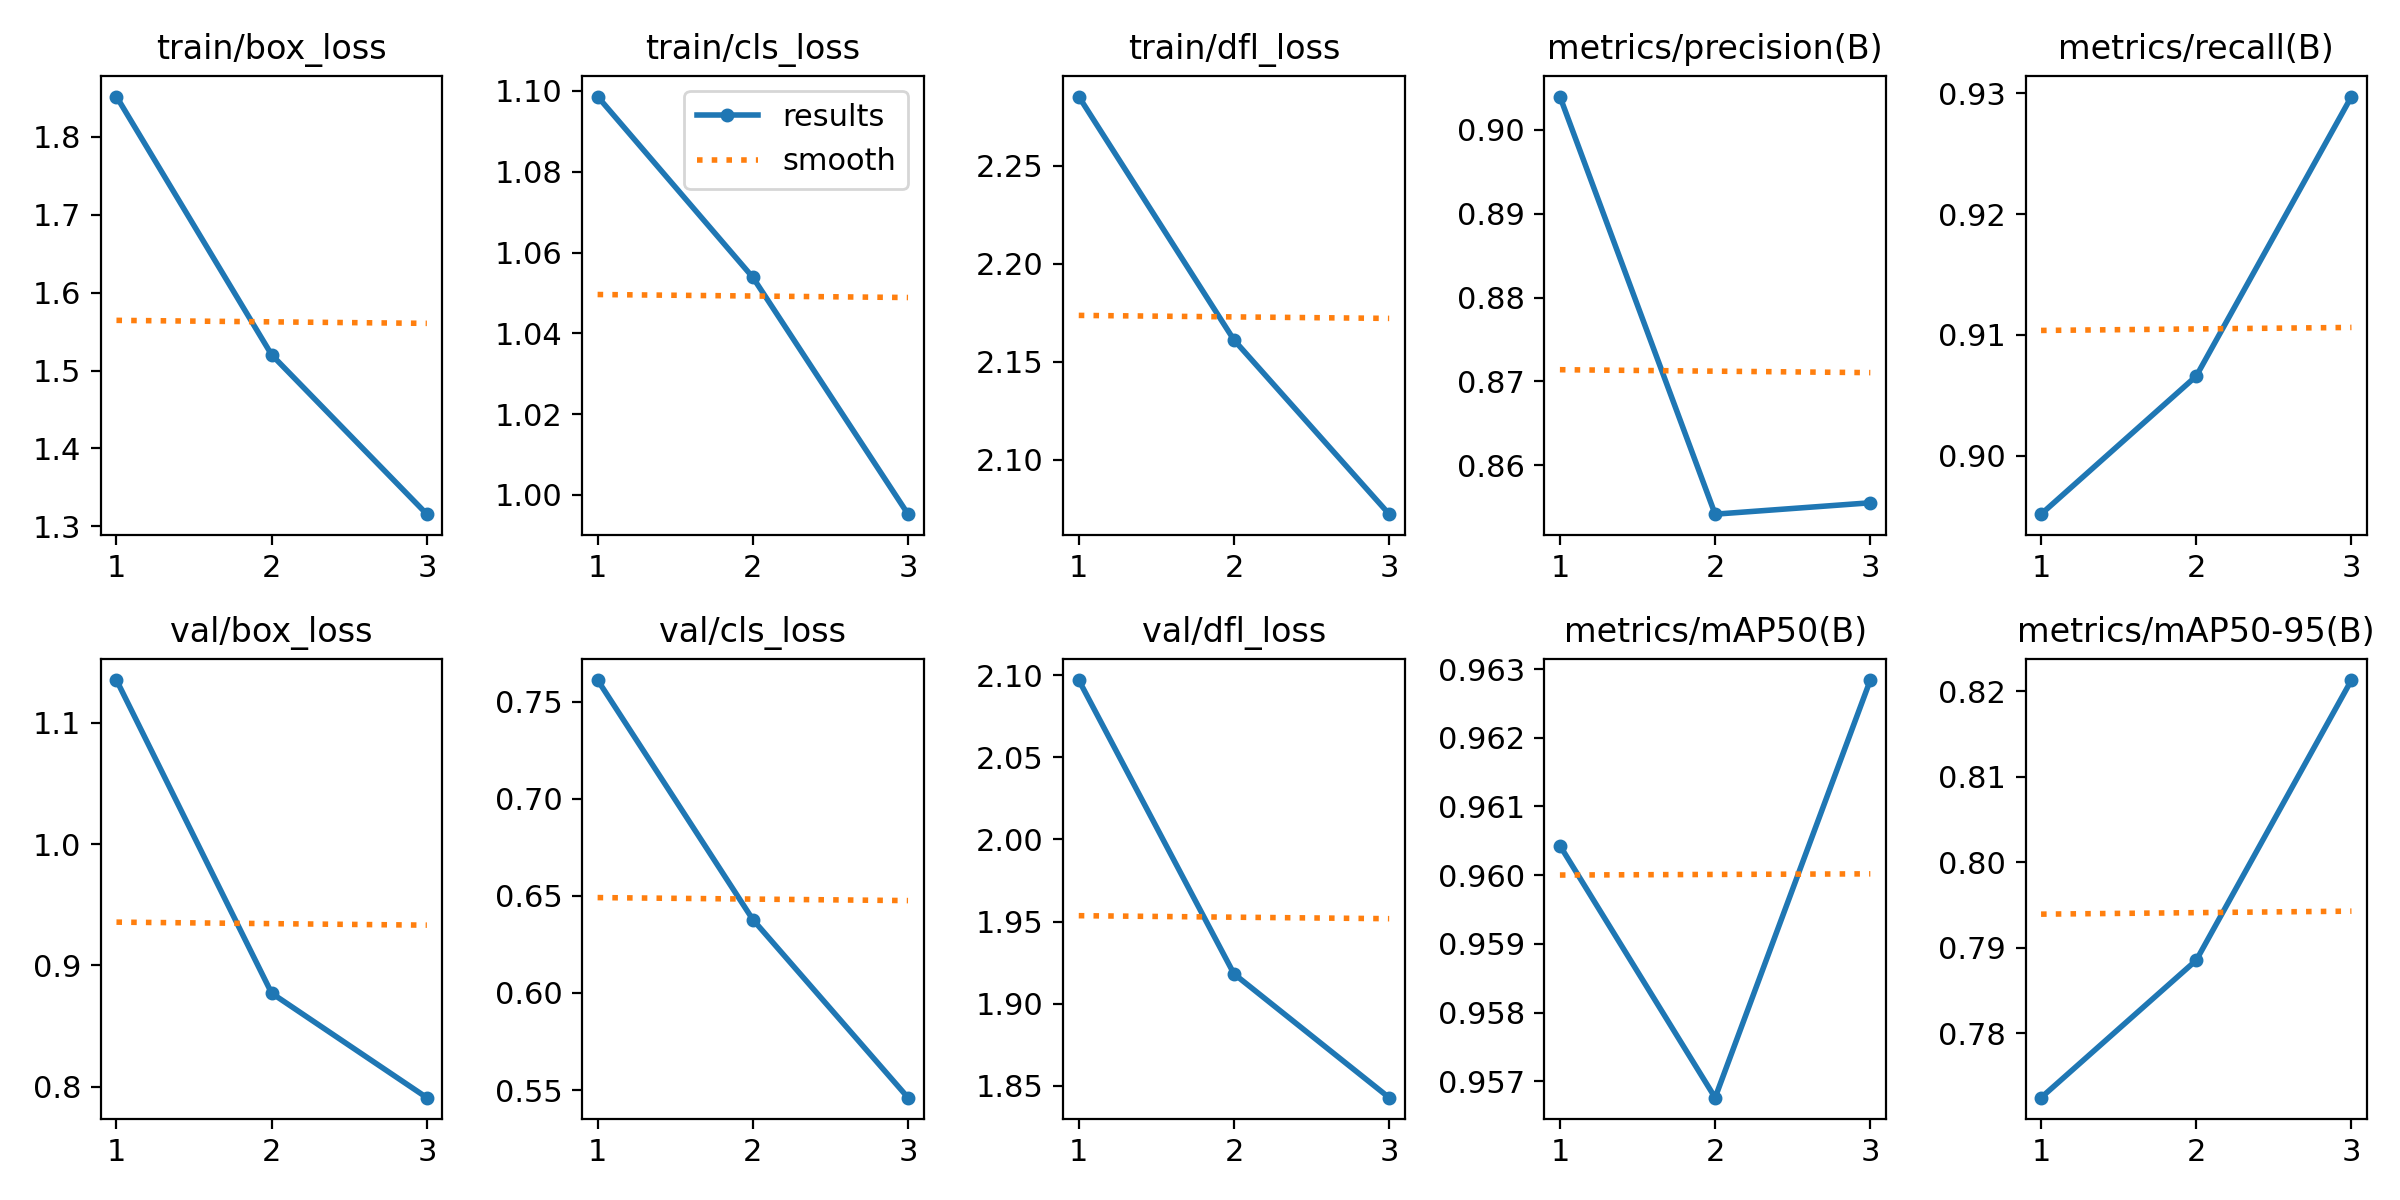

The data file committed next to this chart (first rows):
epoch, time, train/box_loss, train/cls_loss, train/dfl_loss, metrics/precision(B), metrics/recall(B), metrics/mAP50(B), metrics/mAP50-95(B), val/box_loss, val/cls_loss, val/dfl_loss, lr/pg0, lr/pg1, lr/pg2
1, 2012, 1.852, 1.099, 2.285, 0.904, 0.8952, 0.9604, 0.7725, 1.135, 0.7611, 2.097, 0.06677, 6.65982e-05, 6.65982e-05
2, 3992, 1.52, 1.054, 2.161, 0.8541, 0.9066, 0.9568, 0.7885, 0.8771, 0.6378, 1.918, 0.03346, 8.92875e-05, 8.92875e-05
3, 5971, 1.316, 0.9952, 2.072, 0.8555, 0.9297, 0.9628, 0.8213, 0.7909, 0.5461, 1.843, 0.0001022, 6.79767e-05, 6.79767e-05
